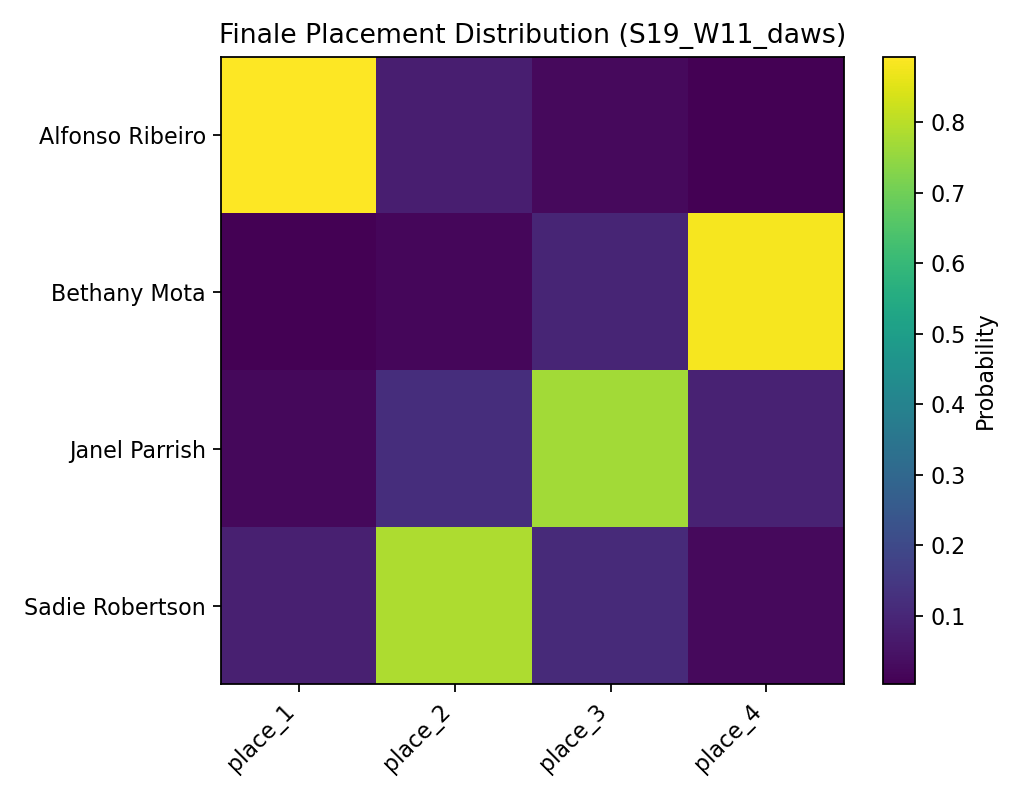

The file beside this chart, header and first rows:
, place_1, place_2, place_3, place_4
Alfonso Ribeiro, 0.8929, 0.0775, 0.0248, 0.0048
Bethany Mota, 0.0031, 0.0187, 0.0963, 0.8819
Janel Parrish, 0.0221, 0.1201, 0.7692, 0.0886
Sadie Robertson, 0.0819, 0.7837, 0.1097, 0.0247
